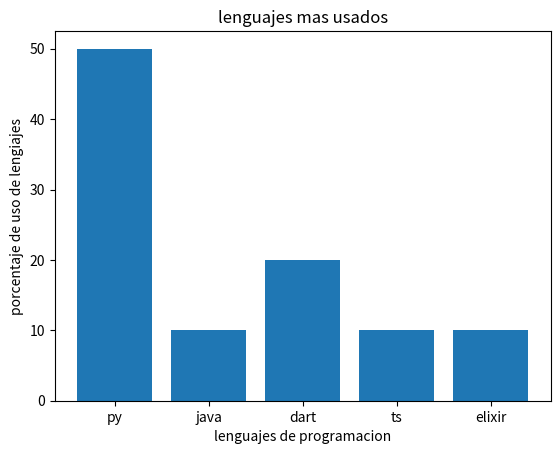

Generate this figure with matplotlib:
import matplotlib.pyplot as plt
lenguajes = ['py','java','dart','ts','elixir']
encuesta = [50.,10,20,10,10]
plt.bar(lenguajes,encuesta)
#########
plt.title('lenguajes mas usados')
plt.xlabel('lenguajes de programacion')
plt.ylabel ('porcentaje de uso de lengiajes')
plt.savefig ('graficos lenguaje.png')
#########
plt.show()
